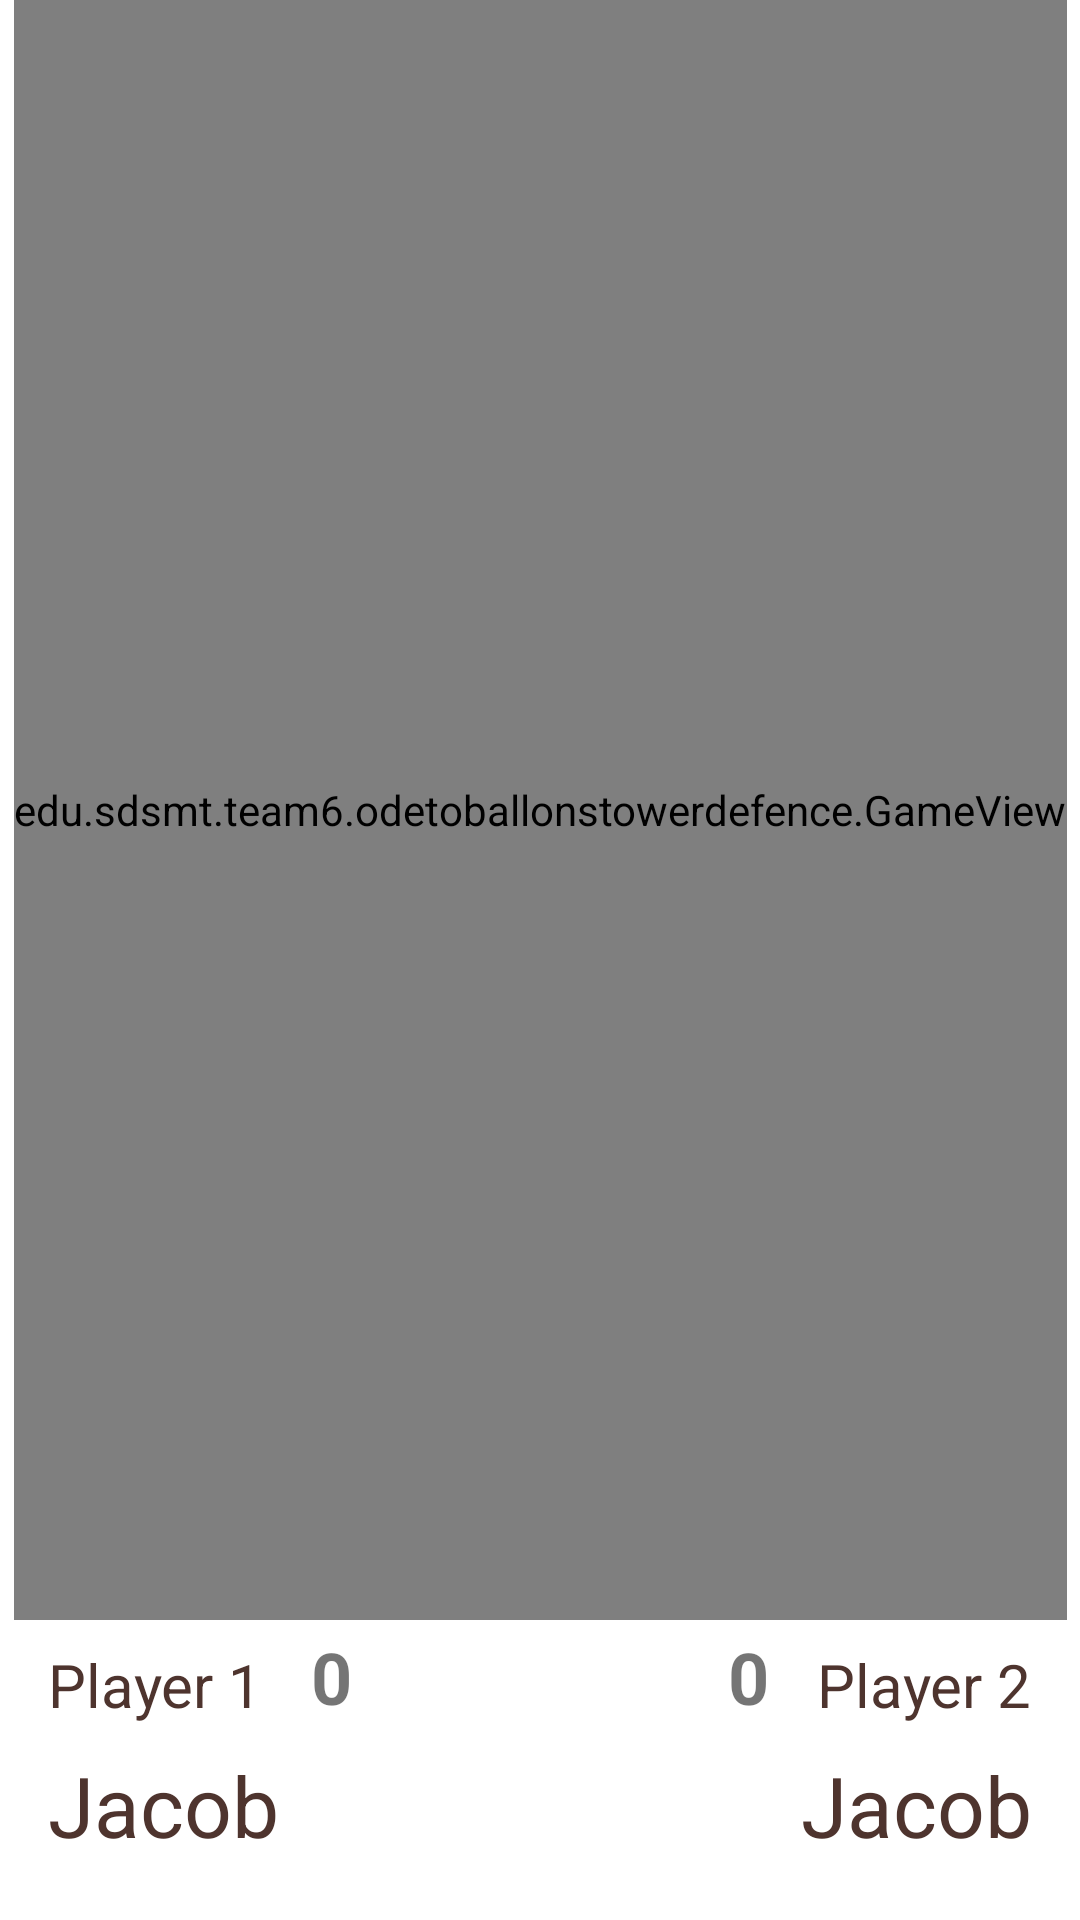

Here is an Android app screen rendered from its layout file. Give the layout XML and the strings, colors and styles it references.
<!-- AndroidManifest.xml: application theme Theme.OdeToBallonsTowerDefence -->
<!-- res/layout/activity_game.xml -->
<?xml version="1.0" encoding="utf-8"?>
<androidx.constraintlayout.widget.ConstraintLayout xmlns:android="http://schemas.android.com/apk/res/android"
    xmlns:app="http://schemas.android.com/apk/res-auto"
    xmlns:tools="http://schemas.android.com/tools"
    android:layout_width="match_parent"
    android:layout_height="match_parent"
    tools:context=".GameActivity">

    <edu.sdsmt.team6.odetoballonstowerdefence.GameView
        android:id="@+id/gameView"
        android:layout_width="wrap_content"
        android:layout_height="0dp"
        android:background="@drawable/monkeymeadow"
        app:layout_constraintBottom_toTopOf="@+id/constraintLayout"
        app:layout_constraintEnd_toEndOf="parent"
        app:layout_constraintStart_toStartOf="parent"
        app:layout_constraintTop_toTopOf="parent" />

    <androidx.constraintlayout.widget.ConstraintLayout
        android:id="@+id/constraintLayout"
        android:layout_width="0dp"
        android:layout_height="100dp"
        android:background="@drawable/wood_texture"
        android:backgroundTint="#2CFFFFFF"
        android:backgroundTintMode="src_atop"
        app:layout_constraintBottom_toBottomOf="parent"
        app:layout_constraintEnd_toEndOf="parent"
        app:layout_constraintHorizontal_bias="0.507"
        app:layout_constraintStart_toStartOf="parent">

        <TextView
            android:id="@+id/player2Label"
            android:layout_width="wrap_content"
            android:layout_height="wrap_content"
            android:layout_marginTop="8dp"
            android:layout_marginEnd="16dp"
            android:text="@string/player2Label"
            android:textColor="#4E342E"
            android:textSize="20sp"
            app:layout_constraintEnd_toEndOf="parent"
            app:layout_constraintTop_toTopOf="parent" />

        <TextView
            android:id="@+id/player2Name"
            android:layout_width="wrap_content"
            android:layout_height="wrap_content"
            android:layout_marginTop="8dp"
            android:layout_marginEnd="16dp"
            android:text="@string/player2Name"
            android:textColor="#4E342E"
            android:textSize="28sp"
            app:layout_constraintEnd_toEndOf="parent"
            app:layout_constraintTop_toBottomOf="@+id/player2Label" />

        <TextView
            android:id="@+id/player1Label"
            android:layout_width="wrap_content"
            android:layout_height="wrap_content"
            android:layout_marginStart="16dp"
            android:layout_marginTop="8dp"
            android:text="@string/player1Label"
            android:textColor="#4E342E"
            android:textSize="20sp"
            app:layout_constraintStart_toStartOf="parent"
            app:layout_constraintTop_toTopOf="parent" />

        <TextView
            android:id="@+id/player1Name"
            android:layout_width="wrap_content"
            android:layout_height="wrap_content"
            android:layout_marginTop="8dp"
            android:text="@string/player1Name"
            android:textColor="#4E342E"
            android:textSize="28sp"
            app:layout_constraintStart_toStartOf="@+id/player1Label"
            app:layout_constraintTop_toBottomOf="@+id/player1Label" />

        <TextView
            android:id="@+id/player1Score"
            android:layout_width="wrap_content"
            android:layout_height="wrap_content"
            android:layout_marginStart="16dp"
            android:text="@string/player1Score"
            android:textSize="24sp"
            android:textStyle="bold"
            app:layout_constraintBottom_toBottomOf="@+id/player1Label"
            app:layout_constraintStart_toEndOf="@+id/player1Label" />

        <TextView
            android:id="@+id/player1Score2"
            android:layout_width="wrap_content"
            android:layout_height="wrap_content"
            android:layout_marginEnd="16dp"
            android:text="@string/player2Score"
            android:textSize="24sp"
            android:textStyle="bold"
            app:layout_constraintBottom_toBottomOf="@+id/player2Label"
            app:layout_constraintEnd_toStartOf="@+id/player2Label" />
    </androidx.constraintlayout.widget.ConstraintLayout>
</androidx.constraintlayout.widget.ConstraintLayout>
<!-- resources referenced by this layout -->
<resources>
  <!-- drawable monkeymeadow: png bitmap (drawable, 693853 bytes) -->
  <string name="player1Label">Player 1</string>
  <string name="player1Name">Jacob</string>
  <string name="player1Score">0</string>
  <string name="player2Label">Player 2</string>
  <string name="player2Name">Jacob</string>
  <string name="player2Score">0</string>
  <style name="Theme.OdeToBallonsTowerDefence" parent="Theme.MaterialComponents.DayNight.DarkActionBar">
          
          <item name="colorPrimary">@color/purple_500</item>
          <item name="colorPrimaryVariant">@color/purple_700</item>
          <item name="colorOnPrimary">@color/white</item>
          
          <item name="colorSecondary">@color/teal_200</item>
          <item name="colorSecondaryVariant">@color/teal_700</item>
          <item name="colorOnSecondary">@color/black</item>
          
          <item name="android:statusBarColor" tools:targetApi="l">?attr/colorPrimaryVariant</item>
          
      </style>
  <!-- not gathered from this repository: default colours our renderer supplied (Android Studio template values) -->
  <color name="purple_500">#FF6200EE</color>
  <color name="purple_700">#FF3700B3</color>
  <color name="teal_200">#FF03DAC5</color>
  <color name="teal_700">#FF018786</color>
  <color name="black">#FF000000</color>
  <color name="white">#FFFFFFFF</color>
</resources>
